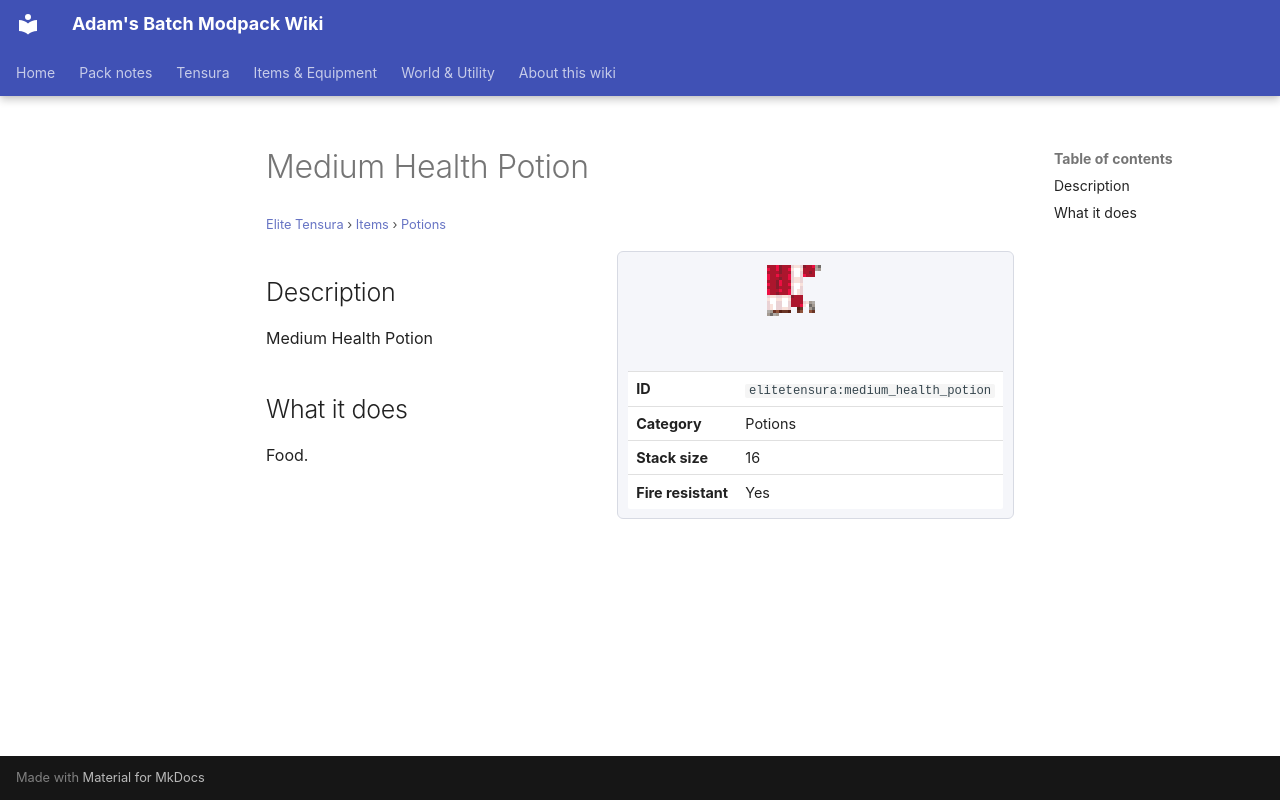

repository: Proteus-Nell/Adams-Batch-MC-Modpack-Wiki · page: elite-tensura/items/potions/medium-health-potion/index.html · generator: mkdocs

# Medium Health Potion

<small>[Elite Tensura](../../index.md) &rsaquo; [Items](../index.md) &rsaquo; [Potions](index.md)</small>

<div class="infobox" markdown>

![Medium Health Potion](../../../assets/icons/elitetensura/item/medium_health_potion.png)

| | |
|---|---|
| **ID** | `elitetensura:medium_health_potion` |
| **Category** | Potions |
| **Stack size** | 16 |
| **Fire resistant** | Yes |

</div>

## Description

Medium Health Potion

## What it does

Food.
